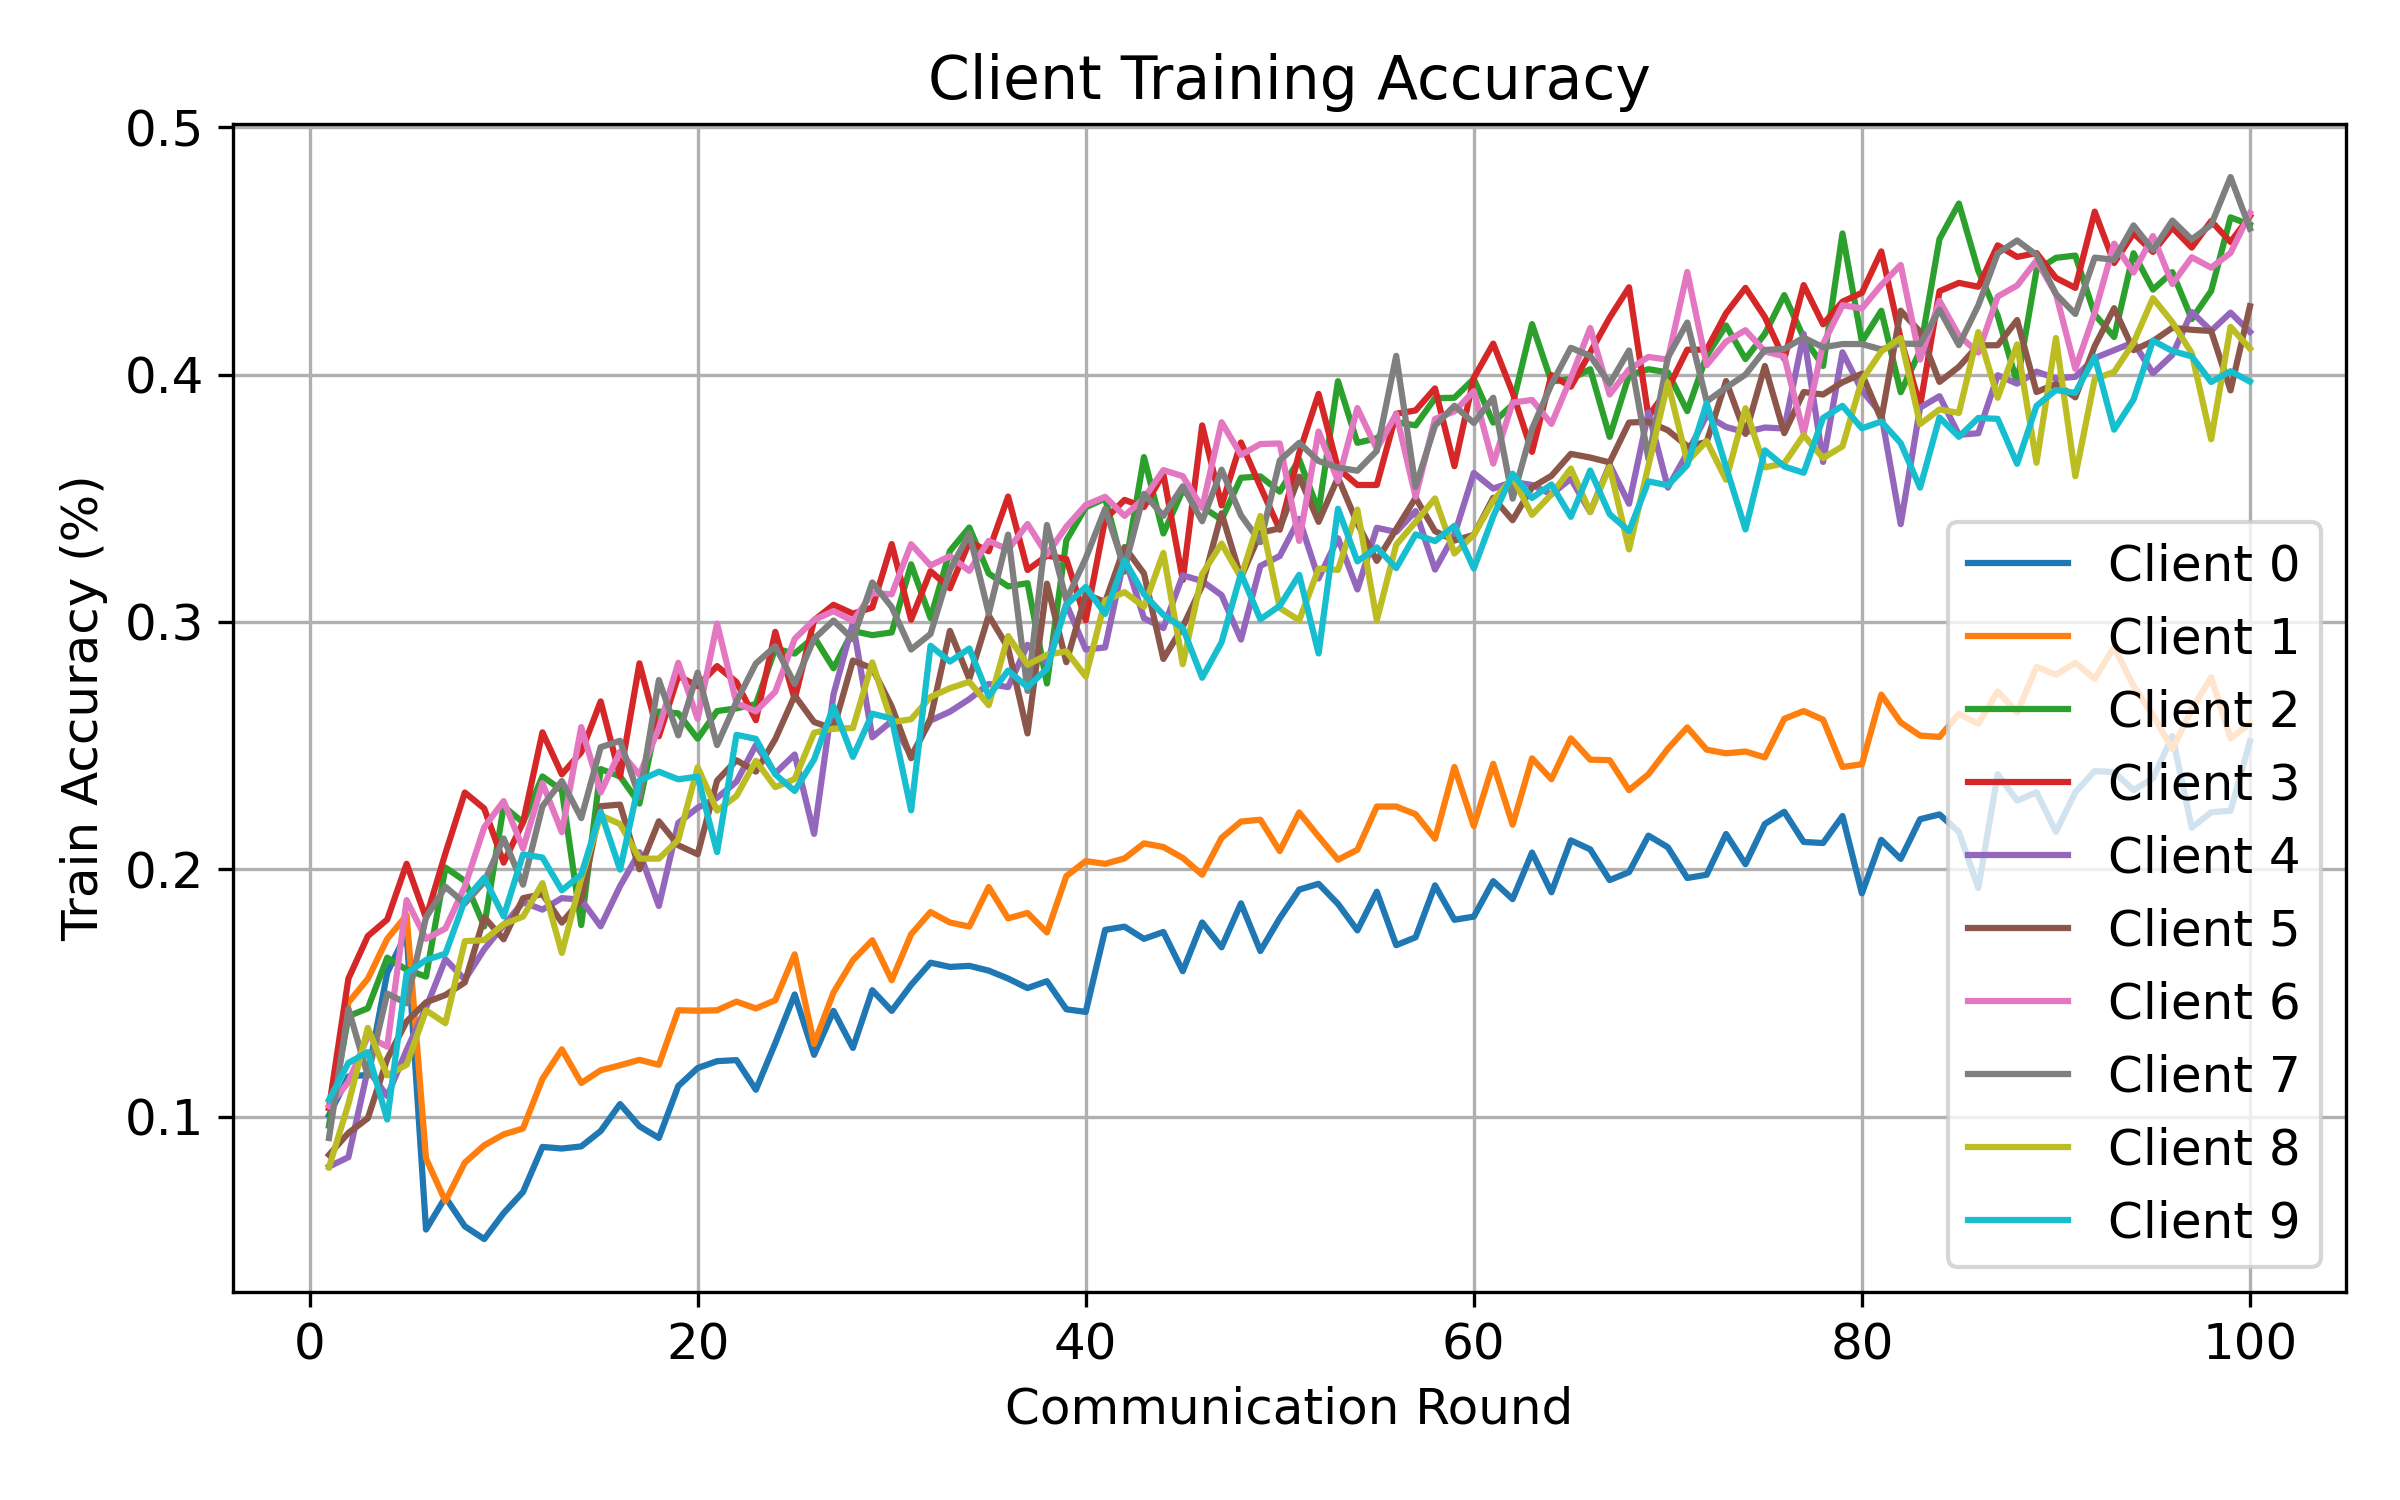

The data file committed next to this chart (first rows):
round, client, attack, seed, alpha, num_byzantine, train_accuracy
1, 0, random, 1, 0.5, 2, 0.1006
1, 1, random, 1, 0.5, 2, 0.1035
1, 2, random, 1, 0.5, 2, 0.09635
1, 3, random, 1, 0.5, 2, 0.1036
1, 4, random, 1, 0.5, 2, 0.07981
1, 5, random, 1, 0.5, 2, 0.08454
1, 6, random, 1, 0.5, 2, 0.1043
1, 7, random, 1, 0.5, 2, 0.09136
1, 8, random, 1, 0.5, 2, 0.07955
1, 9, random, 1, 0.5, 2, 0.1068
2, 0, random, 1, 0.5, 2, 0.1162
2, 1, random, 1, 0.5, 2, 0.1461
2, 2, random, 1, 0.5, 2, 0.1406
2, 3, random, 1, 0.5, 2, 0.1558
2, 4, random, 1, 0.5, 2, 0.08361
2, 5, random, 1, 0.5, 2, 0.09342
2, 6, random, 1, 0.5, 2, 0.114
2, 7, random, 1, 0.5, 2, 0.1437
2, 8, random, 1, 0.5, 2, 0.1051
2, 9, random, 1, 0.5, 2, 0.1217
3, 0, random, 1, 0.5, 2, 0.1169
3, 1, random, 1, 0.5, 2, 0.1557
3, 2, random, 1, 0.5, 2, 0.1438
3, 3, random, 1, 0.5, 2, 0.173
3, 4, random, 1, 0.5, 2, 0.1191
3, 5, random, 1, 0.5, 2, 0.09934
3, 6, random, 1, 0.5, 2, 0.1325
3, 7, random, 1, 0.5, 2, 0.1165
3, 8, random, 1, 0.5, 2, 0.1359
3, 9, random, 1, 0.5, 2, 0.1261
4, 0, random, 1, 0.5, 2, 0.1582
4, 1, random, 1, 0.5, 2, 0.1719
4, 2, random, 1, 0.5, 2, 0.1642
4, 3, random, 1, 0.5, 2, 0.1797
4, 4, random, 1, 0.5, 2, 0.1083
4, 5, random, 1, 0.5, 2, 0.1234
4, 6, random, 1, 0.5, 2, 0.1283
4, 7, random, 1, 0.5, 2, 0.1497
4, 8, random, 1, 0.5, 2, 0.1167
4, 9, random, 1, 0.5, 2, 0.09884
5, 0, random, 1, 0.5, 2, 0.1742
5, 1, random, 1, 0.5, 2, 0.1814
5, 2, random, 1, 0.5, 2, 0.1594
5, 3, random, 1, 0.5, 2, 0.2022
5, 4, random, 1, 0.5, 2, 0.1269
5, 5, random, 1, 0.5, 2, 0.1385
5, 6, random, 1, 0.5, 2, 0.1875
5, 7, random, 1, 0.5, 2, 0.1458
5, 8, random, 1, 0.5, 2, 0.121
5, 9, random, 1, 0.5, 2, 0.1579
6, 0, random, 1, 0.5, 2, 0.05437
6, 1, random, 1, 0.5, 2, 0.08309
6, 2, random, 1, 0.5, 2, 0.1566
6, 3, random, 1, 0.5, 2, 0.1804
6, 4, random, 1, 0.5, 2, 0.144
6, 5, random, 1, 0.5, 2, 0.1462
6, 6, random, 1, 0.5, 2, 0.1719
6, 7, random, 1, 0.5, 2, 0.1806
6, 8, random, 1, 0.5, 2, 0.143
6, 9, random, 1, 0.5, 2, 0.1633
... 940 more rows
